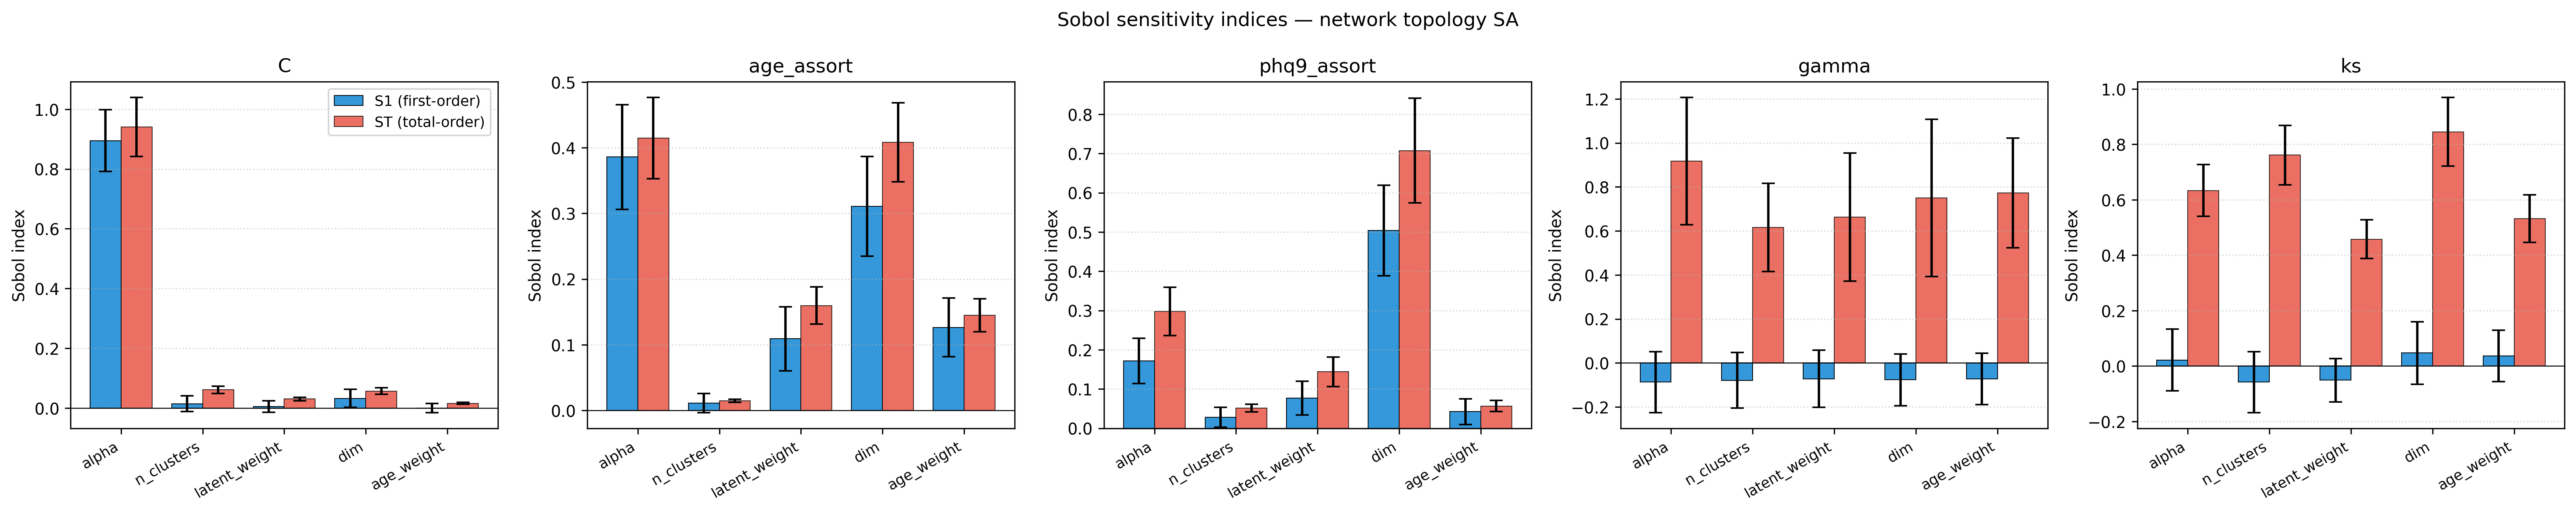

Data behind this chart, as committed beside it:
metric, param, S1, S1_conf, ST, ST_conf
C, alpha, 0.895, 0.1036, 0.9402, 0.09892
C, n_clusters, 0.01469, 0.02622, 0.06125, 0.0123
C, latent_weight, 0.005396, 0.01933, 0.03075, 0.005888
C, dim, 0.03276, 0.02988, 0.05718, 0.01139
C, age_weight, 0.0002685, 0.01499, 0.01582, 0.003017
age_assort, alpha, 0.3859, 0.07989, 0.4146, 0.06181
age_assort, n_clusters, 0.01123, 0.01436, 0.0146, 0.002306
age_assort, latent_weight, 0.1091, 0.04892, 0.1596, 0.02828
age_assort, dim, 0.3107, 0.0761, 0.4084, 0.06013
age_assort, age_weight, 0.1264, 0.04461, 0.1449, 0.02535
phq9_assort, alpha, 0.1715, 0.05728, 0.2978, 0.06135
phq9_assort, n_clusters, 0.02813, 0.02563, 0.05138, 0.009761
phq9_assort, latent_weight, 0.0767, 0.04327, 0.1438, 0.0376
phq9_assort, dim, 0.504, 0.1153, 0.7075, 0.1332
phq9_assort, age_weight, 0.04216, 0.03288, 0.0563, 0.01417
gamma, alpha, -0.08715, 0.1382, 0.9169, 0.2894
gamma, n_clusters, -0.07927, 0.1265, 0.6157, 0.2008
gamma, latent_weight, -0.07192, 0.1298, 0.6629, 0.2904
gamma, dim, -0.07683, 0.1176, 0.75, 0.3568
gamma, age_weight, -0.073, 0.1162, 0.7727, 0.2498
ks, alpha, 0.02179, 0.1115, 0.6336, 0.09341
ks, n_clusters, -0.05793, 0.1099, 0.7611, 0.1068
ks, latent_weight, -0.05126, 0.07832, 0.4575, 0.06993
ks, dim, 0.04739, 0.1128, 0.8451, 0.1237
ks, age_weight, 0.03649, 0.09309, 0.5315, 0.08589
